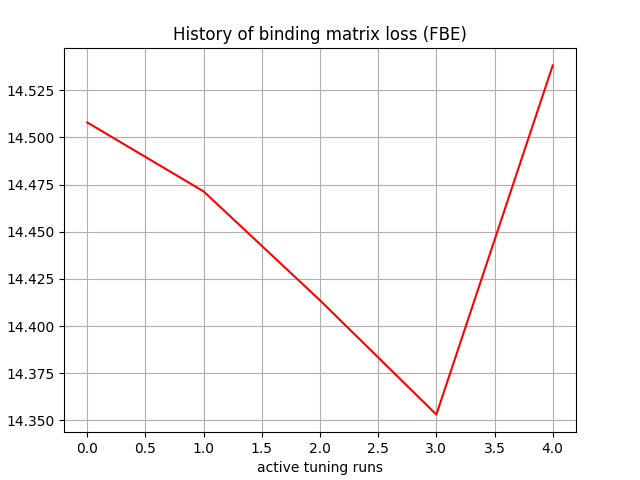

Source data for this figure (header and first rows):
, 0
0, 14.51
1, 14.47
2, 14.41
3, 14.35
4, 14.54
